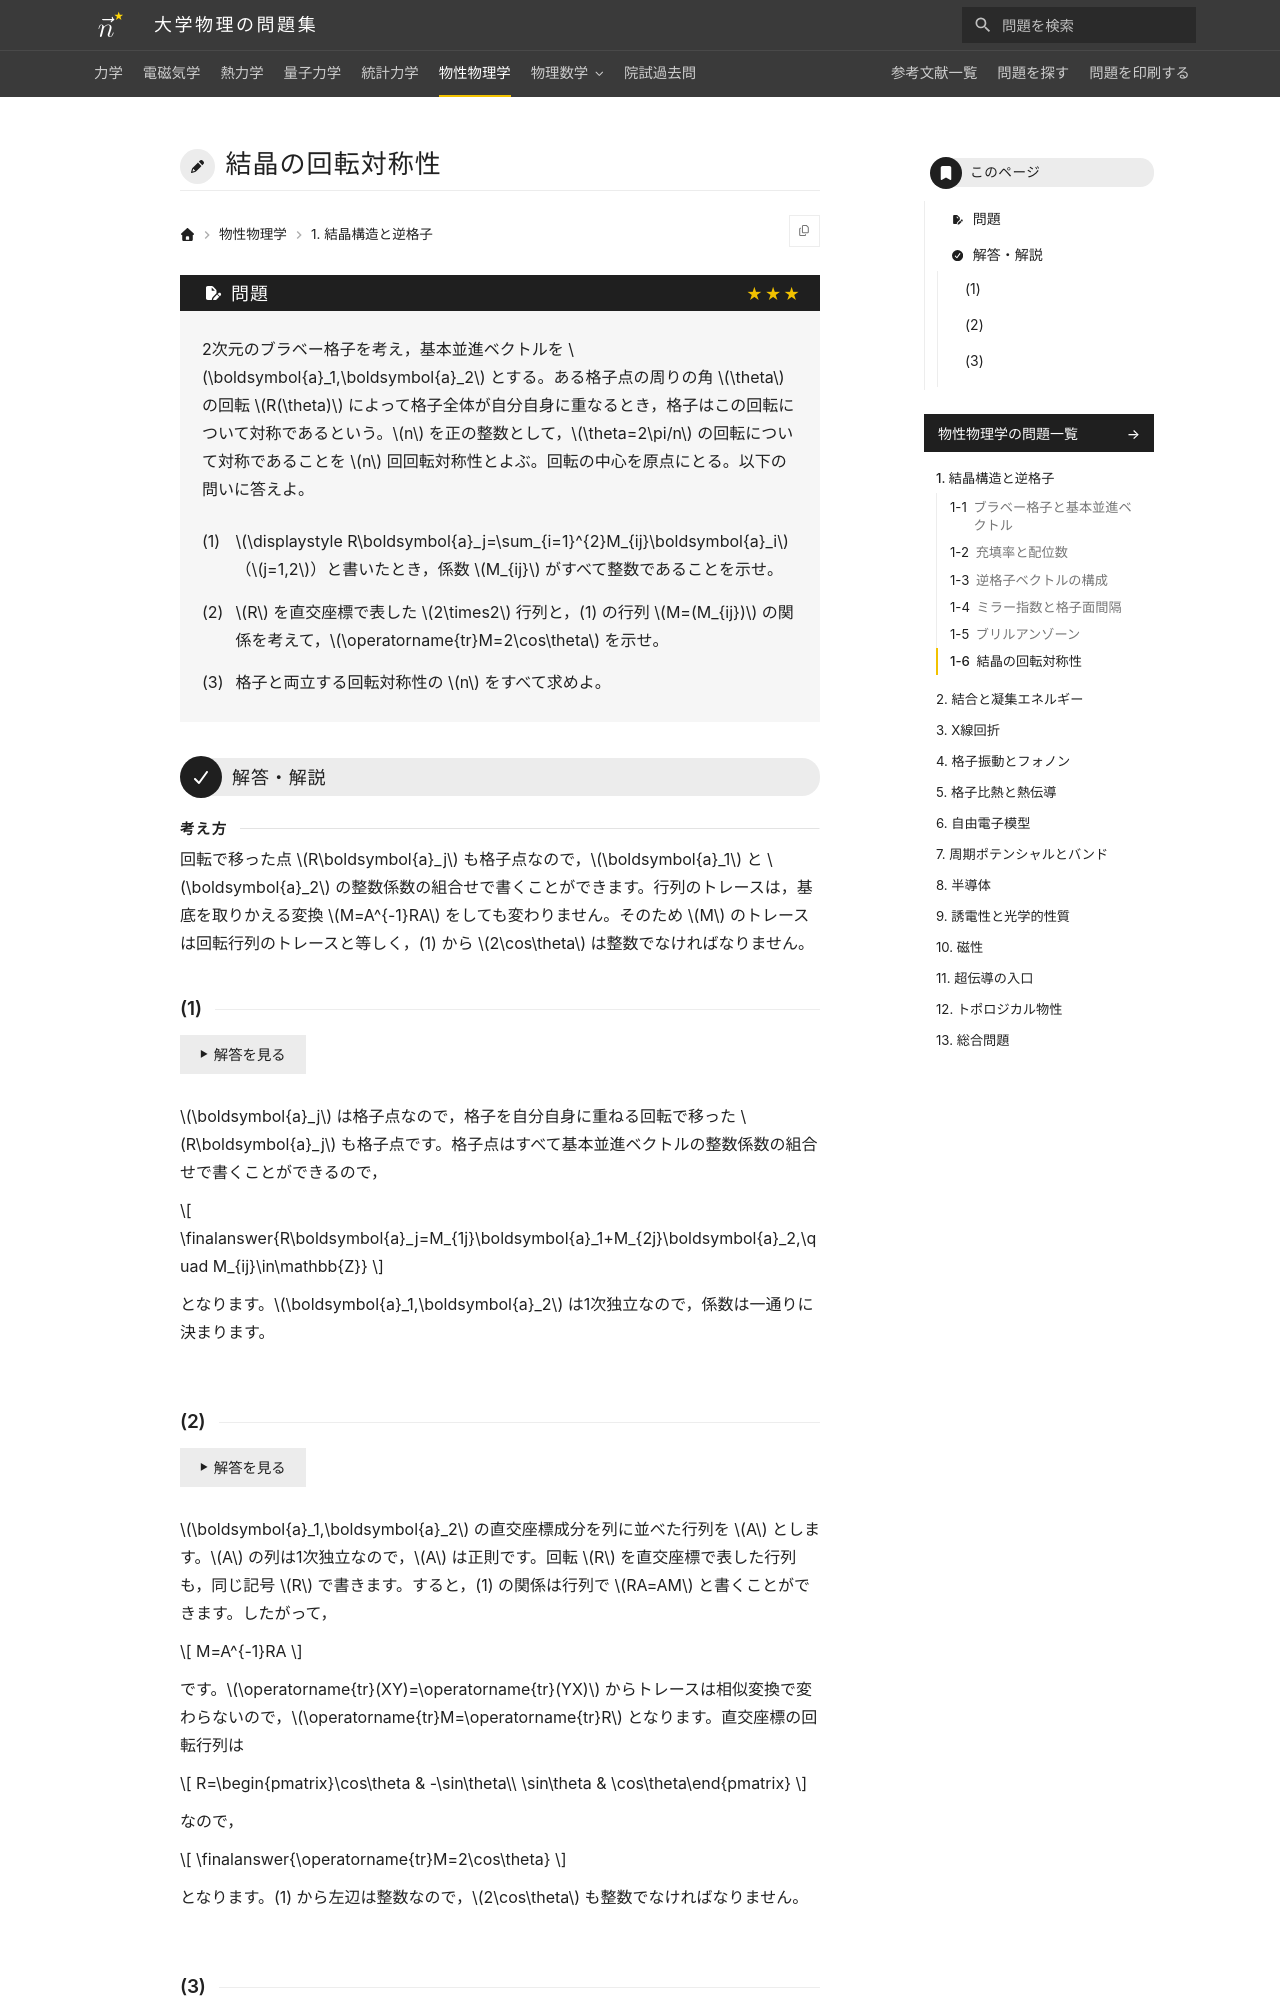

repository: Nanana-2/physics-site · page: 06solid_state/01/01_060/index.html · generator: mkdocs

---
tags:
  - 発展
---

# 結晶の回転対称性

## 問題
2次元のブラベー格子を考え，基本並進ベクトルを $\boldsymbol{a}_1,\boldsymbol{a}_2$ とする。ある格子点の周りの角 $\theta$ の回転 $R(\theta)$ によって格子全体が自分自身に重なるとき，格子はこの回転について対称であるという。$n$ を正の整数として，$\theta=2\pi/n$ の回転について対称であることを $n$ 回回転対称性とよぶ。回転の中心を原点にとる。以下の問いに答えよ。

(1) $\displaystyle R\boldsymbol{a}_j=\sum_{i=1}^{2}M_{ij}\boldsymbol{a}_i$（$j=1,2$）と書いたとき，係数 $M_{ij}$ がすべて整数であることを示せ。

(2) $R$ を直交座標で表した $2\times2$ 行列と，(1) の行列 $M=(M_{ij})$ の関係を考えて，$\operatorname{tr}M=2\cos\theta$ を示せ。

(3) 格子と両立する回転対称性の $n$ をすべて求めよ。

---

## 解答・解説

<div class="approach" markdown>
回転で移った点 $R\boldsymbol{a}_j$ も格子点なので，$\boldsymbol{a}_1$ と $\boldsymbol{a}_2$ の整数係数の組合せで書くことができます。行列のトレースは，基底を取りかえる変換 $M=A^{-1}RA$ をしても変わりません。そのため $M$ のトレースは回転行列のトレースと等しく，(1) から $2\cos\theta$ は整数でなければなりません。
</div>

### (1)
$\boldsymbol{a}_j$ は格子点なので，格子を自分自身に重ねる回転で移った $R\boldsymbol{a}_j$ も格子点です。格子点はすべて基本並進ベクトルの整数係数の組合せで書くことができるので，

$$
\finalanswer{R\boldsymbol{a}_j=M_{1j}\boldsymbol{a}_1+M_{2j}\boldsymbol{a}_2,\quad M_{ij}\in\mathbb{Z}}
$$

となります。$\boldsymbol{a}_1,\boldsymbol{a}_2$ は1次独立なので，係数は一通りに決まります。
